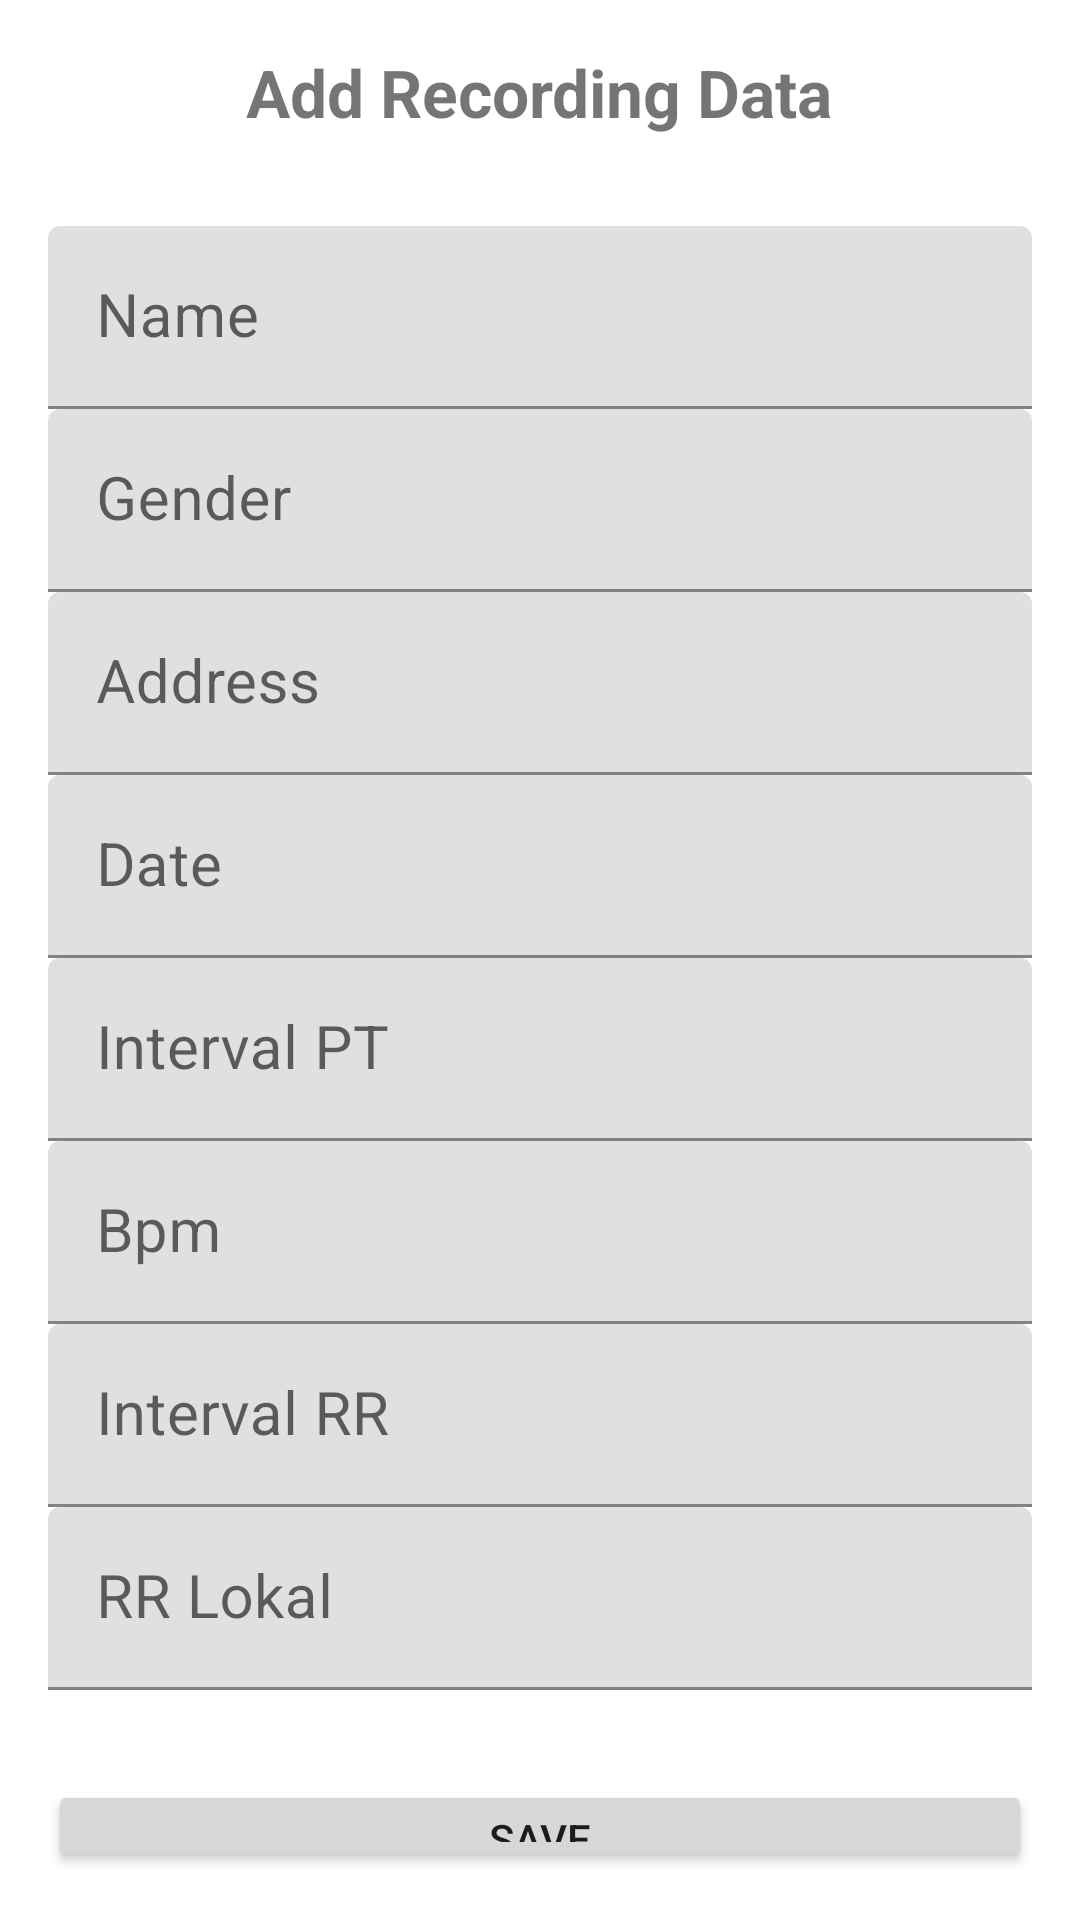

Write the Android layout XML for this screen, with the resource values it uses.
<!-- AndroidManifest.xml: application theme Theme.TesFlask -->
<!-- res/layout/activity_tambah.xml -->
<?xml version="1.0" encoding="utf-8"?>
<LinearLayout
    xmlns:android="http://schemas.android.com/apk/res/android"
    xmlns:app="http://schemas.android.com/apk/res-auto"
    xmlns:tools="http://schemas.android.com/tools"
    android:layout_width="match_parent"
    android:orientation="vertical"
    android:padding="16dp"
    android:layout_height="match_parent"
    tools:context=".Activity.TambahActivity">

    <TextView
        android:layout_width="wrap_content"
        android:layout_height="wrap_content"
        android:text="Add Recording Data"
        android:textSize="22sp"
        android:textStyle="bold"
        android:layout_gravity="center"
        android:layout_marginBottom="30dp"
        />
    <com.google.android.material.textfield.TextInputLayout
        android:layout_width="match_parent"
        android:layout_height="wrap_content">
        <EditText
            android:id="@+id/et_nama"
            android:layout_width="match_parent"
            android:layout_height="wrap_content"
            android:hint="Name"
            android:textSize="20sp"/>
    </com.google.android.material.textfield.TextInputLayout>

    <com.google.android.material.textfield.TextInputLayout
        android:layout_width="match_parent"
        android:layout_height="wrap_content">
        <EditText
            android:id="@+id/et_jk"
            android:layout_width="match_parent"
            android:layout_height="wrap_content"
            android:hint="Gender"
            android:textSize="20sp"
            android:inputType="text"/>

    </com.google.android.material.textfield.TextInputLayout>
    <com.google.android.material.textfield.TextInputLayout
        android:layout_width="match_parent"
        android:layout_height="wrap_content">
        <EditText
            android:id="@+id/et_alamat"
            android:layout_width="match_parent"
            android:layout_height="wrap_content"
            android:hint="Address"
            android:textSize="20sp"
            android:inputType="text"/>

    </com.google.android.material.textfield.TextInputLayout>

    <com.google.android.material.textfield.TextInputLayout
        android:layout_width="match_parent"
        android:layout_height="wrap_content">
        <EditText
            android:id="@+id/et_tgl"
            android:inputType="date"
            android:layout_width="match_parent"
            android:layout_height="wrap_content"
            android:hint="Date"
            android:textSize="20sp"/>

    </com.google.android.material.textfield.TextInputLayout>

    <com.google.android.material.textfield.TextInputLayout
        android:layout_width="match_parent"
        android:layout_height="wrap_content">
        <EditText
            android:id="@+id/et_tspt"
            android:layout_width="match_parent"
            android:layout_height="wrap_content"
            android:hint="Interval PT"
            android:textSize="20sp"
            android:inputType="numberDecimal"/>

    </com.google.android.material.textfield.TextInputLayout>

    <com.google.android.material.textfield.TextInputLayout
        android:layout_width="match_parent"
        android:layout_height="wrap_content">
        <EditText
            android:id="@+id/et_bpm"
            android:layout_width="match_parent"
            android:layout_height="wrap_content"
            android:hint="Bpm"
            android:textSize="20sp"
            android:inputType="numberDecimal"/>
    </com.google.android.material.textfield.TextInputLayout>

    <com.google.android.material.textfield.TextInputLayout
        android:layout_width="match_parent"
        android:layout_height="wrap_content">
        <EditText
            android:id="@+id/et_irr"
            android:layout_width="match_parent"
            android:layout_height="wrap_content"
            android:hint="Interval RR"
            android:textSize="20sp"
            android:inputType="numberDecimal"/>
    </com.google.android.material.textfield.TextInputLayout>

    <com.google.android.material.textfield.TextInputLayout
        android:layout_width="match_parent"
        android:layout_height="wrap_content">
        <EditText
            android:id="@+id/et_irrlokal"
            android:layout_width="match_parent"
            android:layout_height="wrap_content"
            android:hint="RR Lokal"
            android:textSize="20sp"
            android:inputType="numberDecimal"/>
    </com.google.android.material.textfield.TextInputLayout>

    <Button
        android:id="@+id/btn_simpan"
        android:layout_width="match_parent"
        android:layout_height="wrap_content"
        android:text="Save"
        android:layout_marginTop="30dp"
        />



</LinearLayout>
<!-- resources referenced by this layout -->
<resources>
  <style name="Theme.TesFlask" parent="Theme.MaterialComponents.DayNight.DarkActionBar">
          
          <item name="colorPrimary">@color/purple_500</item>
          <item name="colorPrimaryVariant">@color/purple_700</item>
          <item name="colorOnPrimary">@color/white</item>
          
          <item name="colorSecondary">@color/teal_200</item>
          <item name="colorSecondaryVariant">@color/teal_700</item>
          <item name="colorOnSecondary">@color/black</item>
          
          <item name="android:statusBarColor" tools:targetApi="l">?attr/colorPrimaryVariant</item>
          
      </style>
  <color name="purple_500">#FF6200EE</color>
  <color name="purple_700">#FF3700B3</color>
  <color name="white">#FFFFFFFF</color>
  <color name="teal_200">#FF03DAC5</color>
  <color name="teal_700">#FF018786</color>
  <color name="black">#FF000000</color>
</resources>
